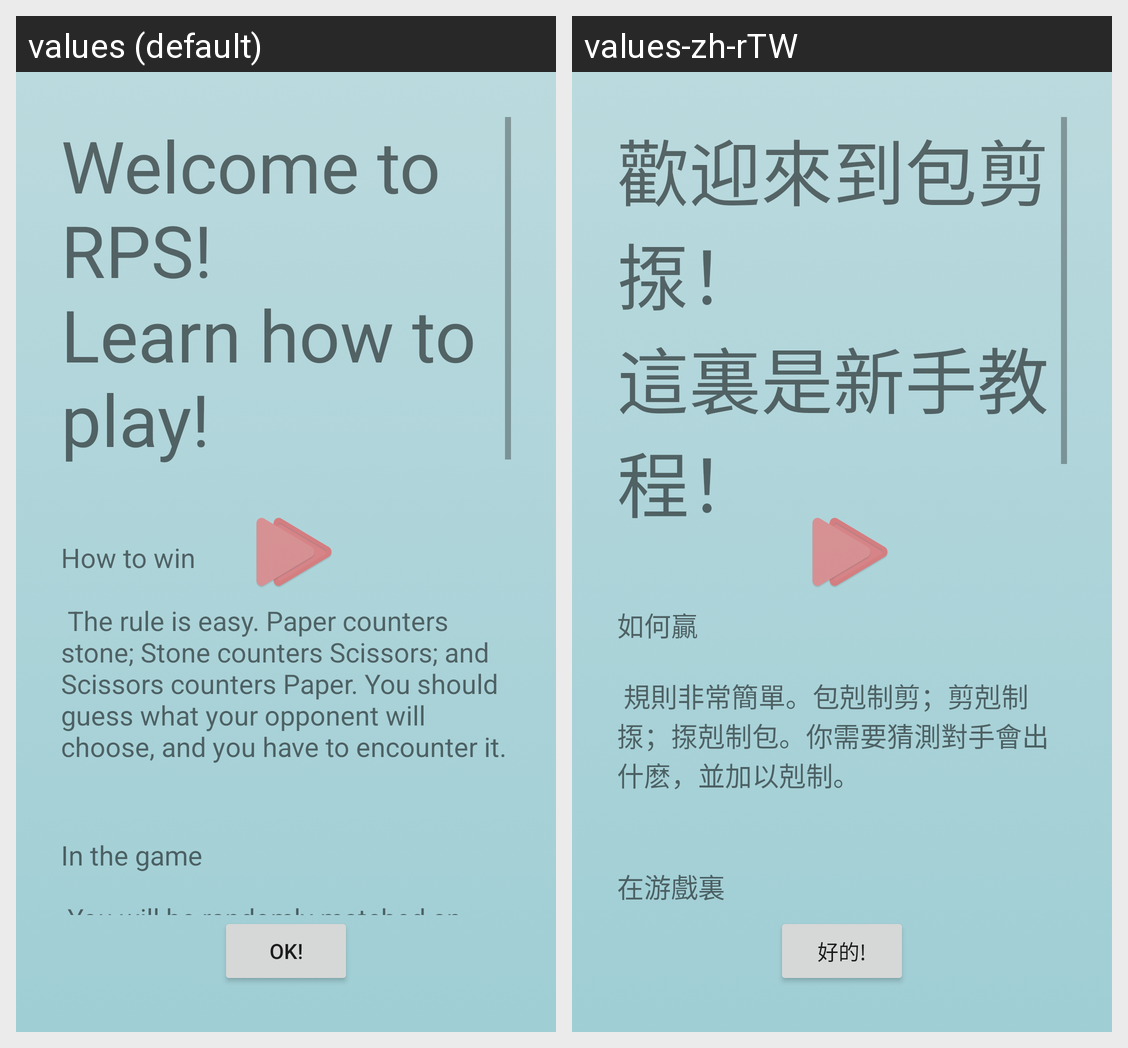

Translations of the strings shown on this Android screen, per locale in the grid:
Android screen res/layout/activity_battle.xml rendered under 2 locales, left to right: values (default), values-zh-rTW. Device: Nexus 5 (rendered at 1080×1920; each locale shown at half size, 540×960, under a caption strip naming it); theme AppTheme.
Strings drawn on this screen, with the default value and each locale's value (text and hints the layout hard-codes, and strings that could not be matched under every locale, appear in the picture but are not listed):

guideTitle
  values: Welcome to RPS!
      Learn how to play!
  values-zh-rTW: 歡迎來到包剪揼！
      這裏是新手教程！

guide_1
  values: How to win
      
       The rule is easy. Paper counters stone; Stone counters Scissors; and Scissors counters Paper. You should guess what your opponent will choose, and you have to encounter it.
  values-zh-rTW: 如何贏
      
       規則非常簡單。包剋制剪；剪剋制揼；揼剋制包。你需要猜測對手會出什麽，並加以剋制。

guide_2
  values: In the game
      
       You will be randomly matched an opponent for you. You will see a timer after Battle!word has been disappeared. You should choose a hand before the time runs up. After you choose a hand, you wait for opponent decision and wait for result. You can take an overview by clicking statisticsbutton at menu page for your previous results.
  values-zh-rTW: 在游戲裏
      
       你會被隨機抽取一名對手進行游戲。當“對陣”字眼消失后，你會看見一個秒錶。你需要在時間完結之前選擇一個手勢。 當你選擇完一個手勢，你需要等到對手的決定並等待結果。你可以回到主頁並選擇“數據”按鈕去查看過往結果。

ok
  values: OK!
  values-zh-rTW: 好的!
